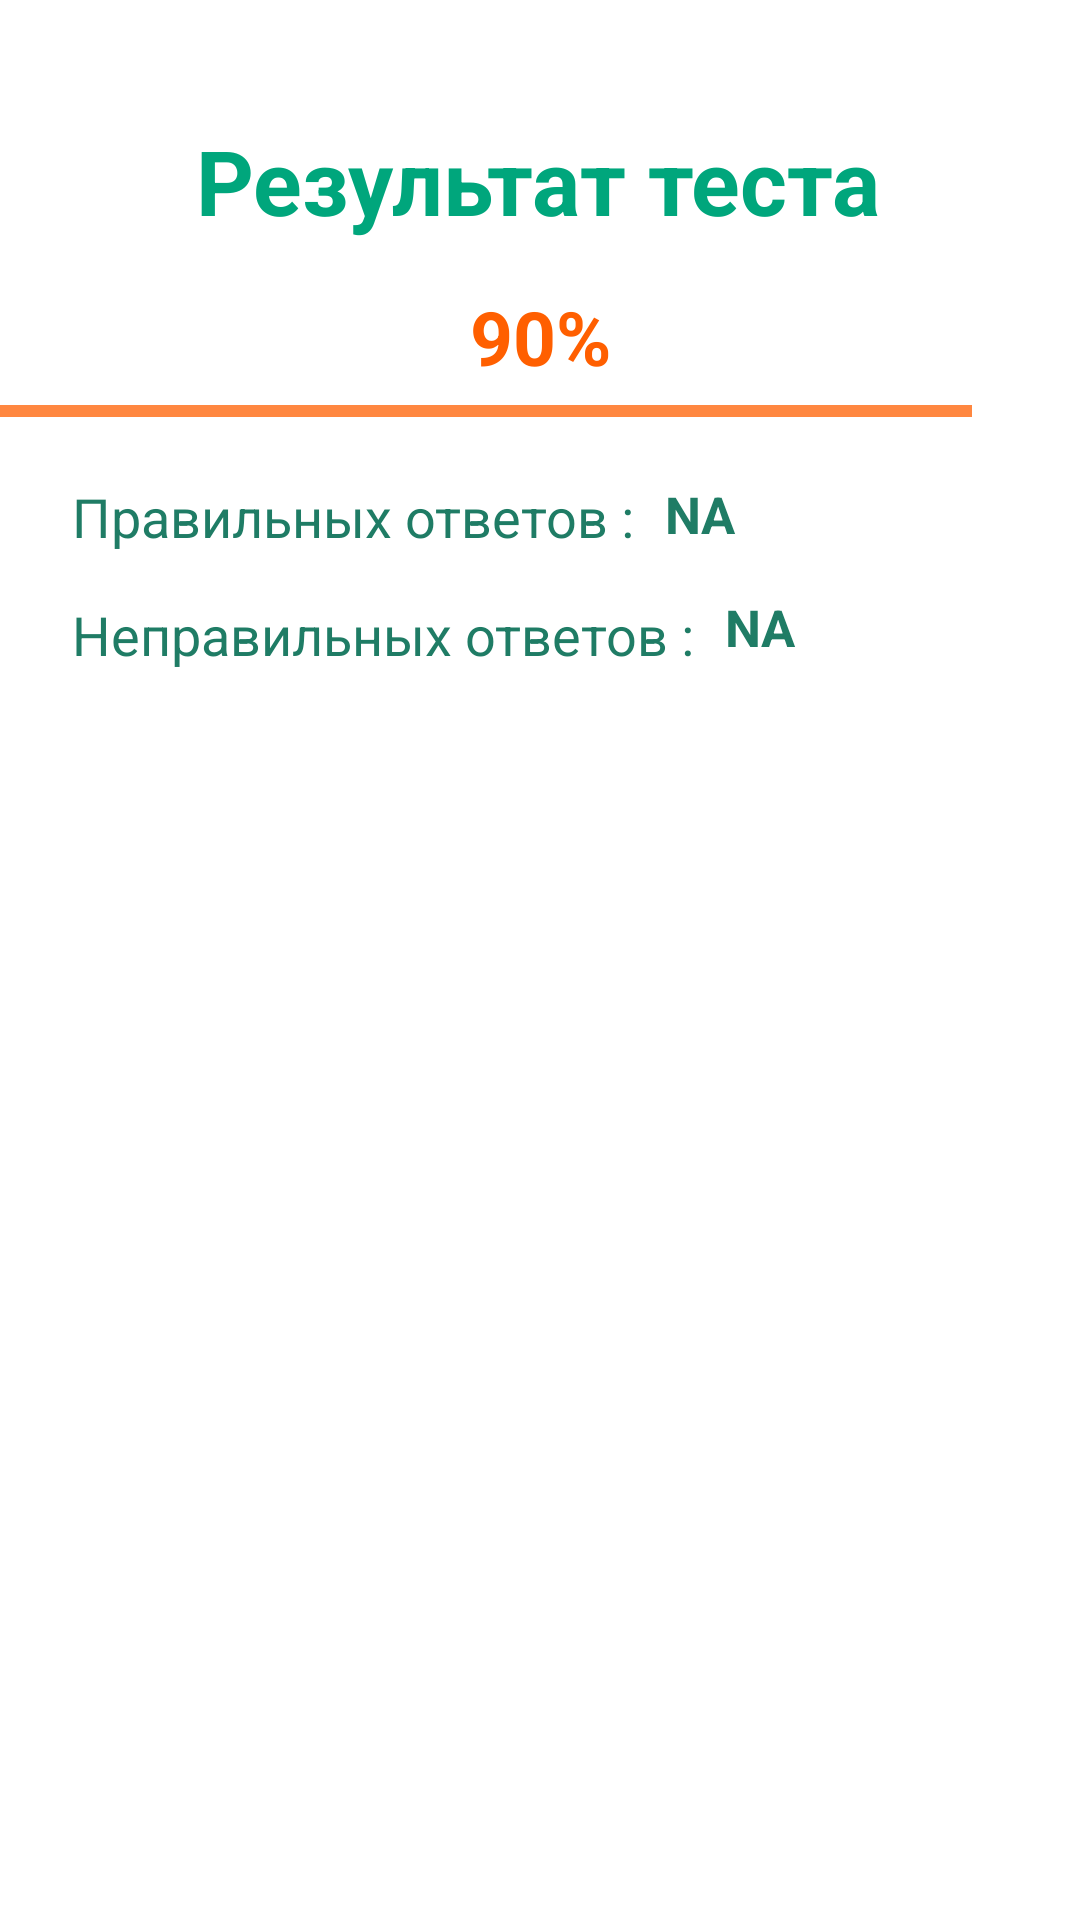

Reconstruct the res/layout file that produces this screen, plus the resources it refers to.
<!-- AndroidManifest.xml: application theme Theme.SelfLearning -->
<!-- res/layout/fragment_result.xml -->
<?xml version="1.0" encoding="utf-8"?>
<androidx.constraintlayout.widget.ConstraintLayout xmlns:android="http://schemas.android.com/apk/res/android"
    xmlns:tools="http://schemas.android.com/tools"
    android:layout_width="match_parent"
    android:layout_height="match_parent"
    xmlns:app="http://schemas.android.com/apk/res-auto"
    tools:context=".Views.ResultFragment">

    <TextView
        android:id="@+id/title"
        android:layout_width="wrap_content"
        android:layout_height="wrap_content"
        android:layout_marginTop="40dp"
        android:text="Результат теста"
        android:textColor="@color/green_contrast"
        android:textSize="30sp"
        android:textStyle="bold"
        app:layout_constraintEnd_toEndOf="parent"
        app:layout_constraintHorizontal_bias="0.495"
        app:layout_constraintStart_toStartOf="parent"
        app:layout_constraintTop_toTopOf="parent" />



    <TextView
        android:id="@+id/resultPercentageTv"
        android:layout_width="wrap_content"
        android:layout_height="wrap_content"
        android:text="90%"
        android:textColor="@color/orange_extra"
        android:layout_marginBottom="10dp"
        android:textSize="25sp"
        android:textStyle="bold"
        app:layout_constraintTop_toBottomOf="@+id/title"
        android:layout_marginTop="15dp"
        app:layout_constraintEnd_toEndOf="parent"
        app:layout_constraintStart_toStartOf="parent" />

    <ProgressBar
        android:id="@+id/quizProgressBar"
        style="@style/Widget.AppCompat.ProgressBar.Horizontal"
        android:layout_width="match_parent"
        android:layout_height="wrap_content"
        android:progressTint="@color/orange_soft"
        android:progress="90"
        android:max="100"
        app:layout_constraintStart_toStartOf="parent"
        app:layout_constraintEnd_toEndOf="parent"
        app:layout_constraintTop_toBottomOf="@+id/resultPercentageTv" />


    <TextView
        android:id="@+id/tvCorrectAnswers"
        android:layout_width="wrap_content"
        android:layout_height="wrap_content"
        android:layout_marginStart="24dp"
        android:layout_marginTop="15dp"
        android:text="Правильных ответов :"
        android:textColor="@color/green_dark"
        android:textSize="18sp"
        app:layout_constraintStart_toStartOf="parent"
        app:layout_constraintTop_toBottomOf="@+id/quizProgressBar" />

    <TextView
        android:id="@+id/tvWrongAnswers"
        android:layout_width="wrap_content"
        android:layout_height="wrap_content"
        android:layout_marginStart="24dp"
        android:layout_marginTop="15dp"
        android:textColor="@color/green_dark"
        android:text="Неправильных ответов :"
        android:textSize="18sp"
        app:layout_constraintStart_toStartOf="parent"
        app:layout_constraintTop_toBottomOf="@+id/tvCorrectAnswers" />


    <TextView
        android:id="@+id/tvCorrectAnswersCount"
        android:layout_width="wrap_content"
        android:layout_height="wrap_content"
        android:layout_marginLeft="10dp"
        android:layout_marginTop="15dp"
        android:text="NA"
        android:textColor="@color/green_dark"
        android:textStyle="bold"
        android:textSize="17sp"
        app:layout_constraintStart_toEndOf="@id/tvCorrectAnswers"
        app:layout_constraintTop_toBottomOf="@id/quizProgressBar" />

    <TextView
        android:id="@+id/tvWrongAnswerCount"
        android:layout_width="wrap_content"
        android:layout_height="wrap_content"
        android:layout_marginLeft="10dp"
        android:layout_marginTop="15dp"
        android:text="NA"
        android:textColor="@color/green_dark"
        android:textStyle="bold"
        android:textSize="17sp"
        app:layout_constraintStart_toEndOf="@id/tvWrongAnswers"
        app:layout_constraintTop_toBottomOf="@id/tvCorrectAnswersCount" />

    <Button
        android:id="@+id/homeButton"
        android:layout_width="0dp"
        android:layout_height="wrap_content"
        android:layout_marginStart="24dp"
        android:layout_marginEnd="24dp"
        android:layout_marginBottom="32dp"
        android:text="выход"
        android:textColor="@color/white"
        app:layout_constraintBottom_toBottomOf="parent"
        app:layout_constraintEnd_toEndOf="parent"
        app:layout_constraintHorizontal_bias="0.5"
        app:layout_constraintStart_toStartOf="parent" />

</androidx.constraintlayout.widget.ConstraintLayout>
<!-- resources referenced by this layout -->
<resources>
  <color name="green_contrast">#00A67C</color>
  <color name="green_dark">#1F7C65</color>
  <color name="orange_extra">#FF5F00</color>
  <color name="orange_soft">#FF8740</color>
  <color name="white">#FFFFFFFF</color>
  <style name="Theme.SelfLearning" parent="Theme.MaterialComponents.DayNight.NoActionBar">
          
          <item name="colorPrimary">@color/purple_500</item>
          <item name="colorPrimaryVariant">@color/purple_700</item>
          <item name="colorOnPrimary">@color/white</item>
          
          <item name="colorSecondary">@color/teal_200</item>
          <item name="colorSecondaryVariant">@color/teal_700</item>
          <item name="colorOnSecondary">@color/black</item>
          
          <item name="android:statusBarColor">?attr/colorPrimaryVariant</item>
          
      </style>
  <color name="purple_500">#FF6200EE</color>
  <color name="purple_700">#FF3700B3</color>
  <color name="teal_200">#FF03DAC5</color>
  <color name="teal_700">#FF018786</color>
  <color name="black">#FF000000</color>
</resources>
